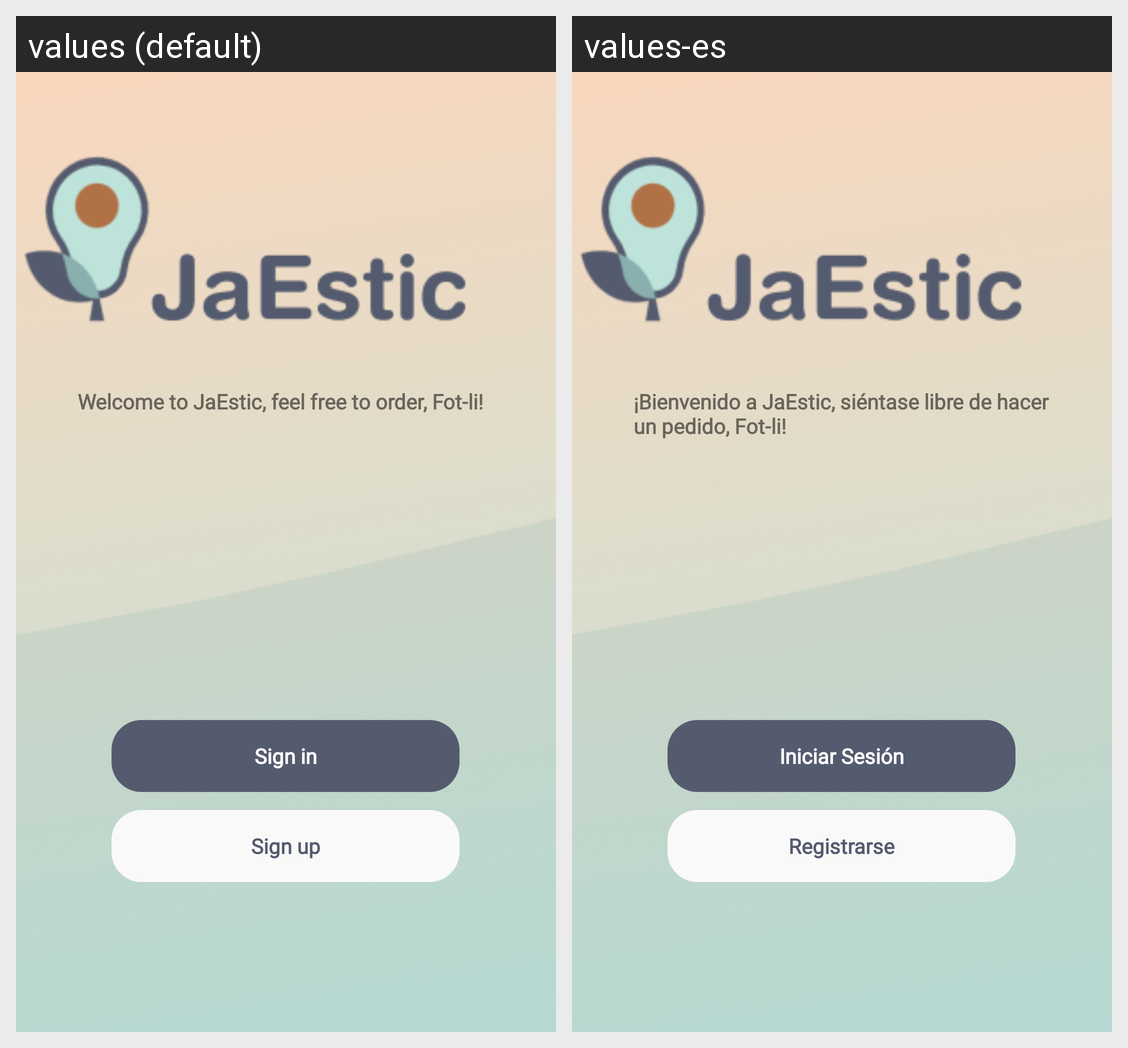

Locale-by-locale string values for the Android screen shown in this grid:
Android screen res/layout/activity_prelogin.xml rendered under 2 locales, left to right: values (default), values-es. Device: Nexus 5 (rendered at 1080×1920; each locale shown at half size, 540×960, under a caption strip naming it); theme SplashTheme.
Strings drawn on this screen, with the default value and each locale's value (text and hints the layout hard-codes, and strings that could not be matched under every locale, appear in the picture but are not listed):

welcomeToJaEstic
  values: Welcome to JaEstic, feel free to order, Fot-li!
  values-es: ¡Bienvenido a JaEstic, siéntase libre de hacer un pedido, Fot-li!

signIn
  values: Sign in
  values-es: Iniciar Sesión

signUp
  values: Sign up
  values-es: Registrarse
